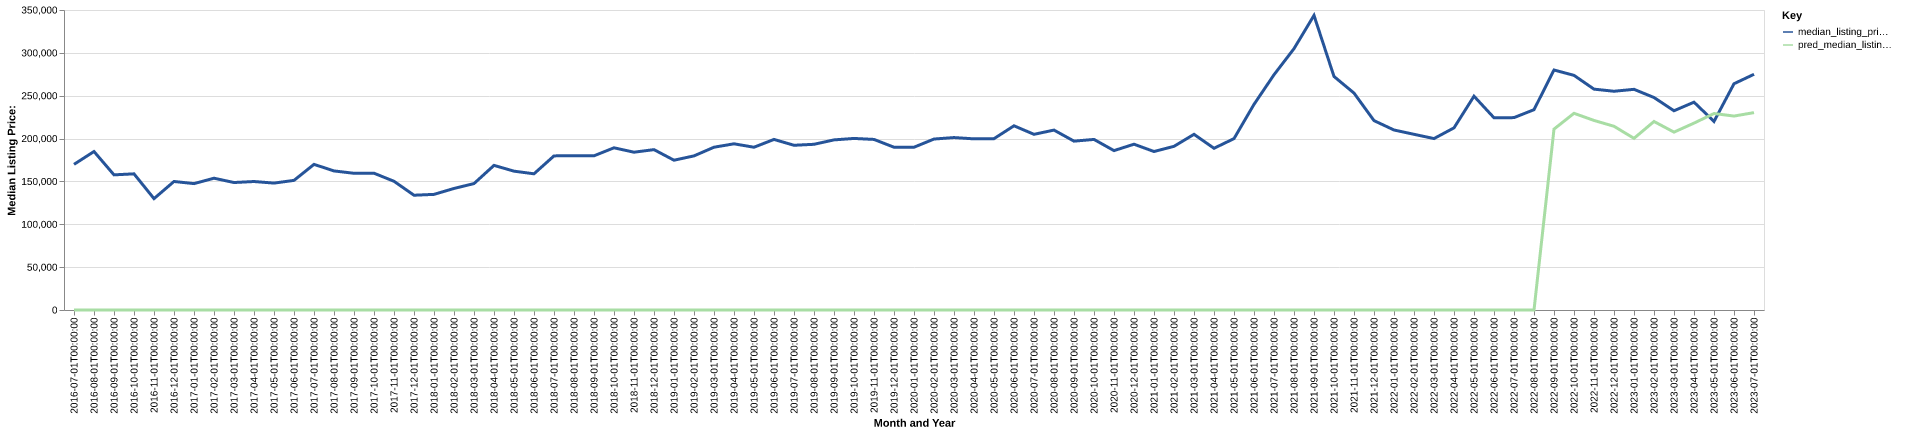

The table this chart was drawn from, first rows:
date, time_idx, median_listing_price, thirty_year_interest_rate_five, month, county_name, active_listing_count, median_days_on_market, pred_median_listing_price, month_year
2016-07-01, 0, 169900, 3.72, 7, bladen, nc, 99.0, 91.0, 0, Jul-2016
2016-08-01, 1, 184900, 3.73, 8, bladen, nc, 98.0, 109.0, 0, Aug-2016
2016-09-01, 2, 157675, 3.66, 9, bladen, nc, 105.0, 110.0, 0, Sep-2016
2016-10-01, 3, 158850, 3.64, 10, bladen, nc, 101.0, 123.0, 0, Oct-2016
2016-11-01, 4, 129925, 3.66, 11, bladen, nc, 86.0, 137.0, 0, Nov-2016
2016-12-01, 5, 149950, 3.48, 12, bladen, nc, 81.0, 155.0, 0, Dec-2016
2017-01-01, 6, 147450, 3.45, 1, bladen, nc, 83.0, 136.0, 0, Jan-2017
2017-02-01, 7, 153750, 3.5, 2, bladen, nc, 82.0, 134.0, 0, Feb-2017
2017-03-01, 8, 148725, 3.52, 3, bladen, nc, 88.0, 114.0, 0, Mar-2017
2017-04-01, 9, 149900, 4.03, 4, bladen, nc, 95.0, 89.0, 0, Apr-2017
2017-05-01, 10, 148050, 4.32, 5, bladen, nc, 104.0, 89.0, 0, May-2017
2017-06-01, 11, 151225, 4.2, 6, bladen, nc, 103.0, 106.0, 0, Jun-2017
2017-07-01, 12, 169900, 4.19, 7, bladen, nc, 102.0, 106.0, 0, Jul-2017
2017-08-01, 13, 162250, 4.3, 8, bladen, nc, 97.0, 121.0, 0, Aug-2017
2017-09-01, 14, 159500, 4.1, 9, bladen, nc, 99.0, 119.0, 0, Sep-2017
2017-10-01, 15, 159575, 4.05, 10, bladen, nc, 96.0, 131.0, 0, Oct-2017
2017-11-01, 16, 150175, 3.94, 11, bladen, nc, 93.0, 133.0, 0, Nov-2017
2017-12-01, 17, 133900, 4.03, 12, bladen, nc, 94.0, 145.0, 0, Dec-2017
2018-01-01, 18, 134900, 3.93, 1, bladen, nc, 83.0, 152.0, 0, Jan-2018
2018-02-01, 19, 141800, 3.83, 2, bladen, nc, 81.0, 170.0, 0, Feb-2018
2018-03-01, 20, 147500, 3.94, 3, bladen, nc, 83.0, 151.0, 0, Mar-2018
2018-04-01, 21, 168725, 3.95, 4, bladen, nc, 101.0, 73.0, 0, Apr-2018
2018-05-01, 22, 161975, 3.99, 5, bladen, nc, 111.0, 66.0, 0, May-2018
2018-06-01, 23, 158900, 4.15, 6, bladen, nc, 116.0, 86.0, 0, Jun-2018
2018-07-01, 24, 179800, 4.4, 7, bladen, nc, 108.0, 104.0, 0, Jul-2018
2018-08-01, 25, 179900, 4.46, 8, bladen, nc, 106.0, 113.0, 0, Aug-2018
2018-09-01, 26, 179900, 4.58, 9, bladen, nc, 103.0, 115.0, 0, Sep-2018
2018-10-01, 27, 189225, 4.66, 10, bladen, nc, 93.0, 114.0, 0, Oct-2018
2018-11-01, 28, 184100, 4.62, 11, bladen, nc, 89.0, 114.0, 0, Nov-2018
2018-12-01, 29, 187100, 4.54, 12, bladen, nc, 90.0, 126.0, 0, Dec-2018
2019-01-01, 30, 174750, 4.6, 1, bladen, nc, 86.0, 136.0, 0, Jan-2019
2019-02-01, 31, 179800, 4.72, 2, bladen, nc, 93.0, 120.0, 0, Feb-2019
2019-03-01, 32, 189907, 4.9, 3, bladen, nc, 88.0, 105.0, 0, Mar-2019
2019-04-01, 33, 193882, 4.94, 4, bladen, nc, 86.0, 88.0, 0, Apr-2019
2019-05-01, 34, 189900, 4.75, 5, bladen, nc, 84.0, 78.0, 0, May-2019
2019-06-01, 35, 199000, 4.51, 6, bladen, nc, 86.0, 64.0, 0, Jun-2019
2019-07-01, 36, 192175, 4.41, 7, bladen, nc, 96.0, 62.0, 0, Jul-2019
2019-08-01, 37, 193323, 4.41, 8, bladen, nc, 98.0, 79.0, 0, Aug-2019
2019-09-01, 38, 198457, 4.2, 9, bladen, nc, 99.0, 102.0, 0, Sep-2019
2019-10-01, 39, 200155, 4.14, 10, bladen, nc, 99.0, 121.0, 0, Oct-2019
2019-11-01, 40, 199000, 3.84, 11, bladen, nc, 101.0, 128.0, 0, Nov-2019
2019-12-01, 41, 189900, 3.81, 12, bladen, nc, 100.0, 127.0, 0, Dec-2019
2020-01-01, 42, 189900, 3.75, 1, bladen, nc, 82.0, 122.0, 0, Jan-2020
2020-02-01, 43, 199450, 3.73, 2, bladen, nc, 86.0, 143.0, 0, Feb-2020
2020-03-01, 44, 201175, 3.78, 3, bladen, nc, 82.0, 134.0, 0, Mar-2020
2020-04-01, 45, 199675, 3.75, 4, bladen, nc, 83.0, 115.0, 0, Apr-2020
2020-05-01, 46, 199900, 3.74, 5, bladen, nc, 83.0, 115.0, 0, May-2020
2020-06-01, 47, 214900, 3.72, 6, bladen, nc, 71.0, 120.0, 0, Jun-2020
2020-07-01, 48, 204950, 3.49, 7, bladen, nc, 78.0, 115.0, 0, Jul-2020
2020-08-01, 49, 209900, 3.65, 8, bladen, nc, 74.0, 117.0, 0, Aug-2020
2020-09-01, 50, 197000, 3.33, 9, bladen, nc, 62.0, 110.0, 0, Sep-2020
2020-10-01, 51, 199000, 3.28, 10, bladen, nc, 48.0, 129.0, 0, Oct-2020
2020-11-01, 52, 185950, 3.21, 11, bladen, nc, 45.0, 136.0, 0, Nov-2020
2020-12-01, 53, 193425, 3.07, 12, bladen, nc, 49.0, 135.0, 0, Dec-2020
2021-01-01, 54, 184900, 2.99, 1, bladen, nc, 42.0, 107.0, 0, Jan-2021
2021-02-01, 55, 190950, 2.93, 2, bladen, nc, 38.0, 85.0, 0, Feb-2021
2021-03-01, 56, 204965, 2.88, 3, bladen, nc, 35.0, 99.0, 0, Mar-2021
2021-04-01, 57, 188675, 2.84, 4, bladen, nc, 36.0, 61.0, 0, Apr-2021
2021-05-01, 58, 199944, 2.71, 5, bladen, nc, 28.0, 66.0, 0, May-2021
2021-06-01, 59, 239900, 2.79, 6, bladen, nc, 31.0, 64.0, 0, Jun-2021
... 25 more rows
